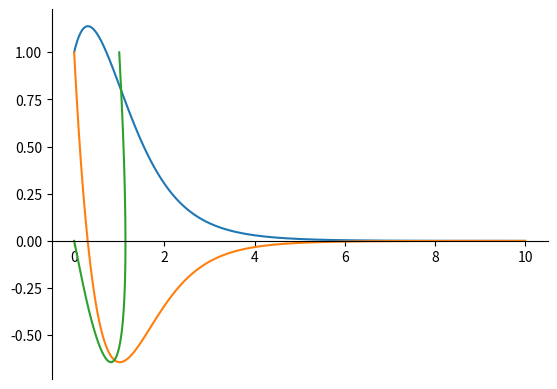

The script that saved this image:
import numpy as np
import matplotlib.pyplot as plt


def f(x, y):
    return y

def g(x, y):
    return -y/(1+x)-2*(x+y)

def frequency_dubbler(N = 1000, T = 10):
    x = np.zeros(N+1)
    y = np.zeros(N+1)
    t = np.zeros(N+1)

    x[0] = 1
    y[0] = 1
    h = T/N
    
    for i in range(N): 
        x[i+1] = x[i] + h * f(x[i], y[i])
        y[i+1] = y[i] + h * g(x[i], y[i])
        t[i+1] = t[i] + h
    
    axe = plt.figure().add_subplot(1, 1, 1)
    axe.spines['bottom'].set_position('zero')
    axe.spines['right'].set_color('none')
    axe.spines['top'].set_color('none')
    axe.xaxis.set_ticks_position('bottom')
    axe.yaxis.set_ticks_position('left')

    plt.plot(t,x, label='x(t)')
    plt.plot(t,y, label='y(t)')
    plt.plot(x,y, label='x(t) vs y(t)')
    plt.show()
    return x, y, t

frequency_dubbler()